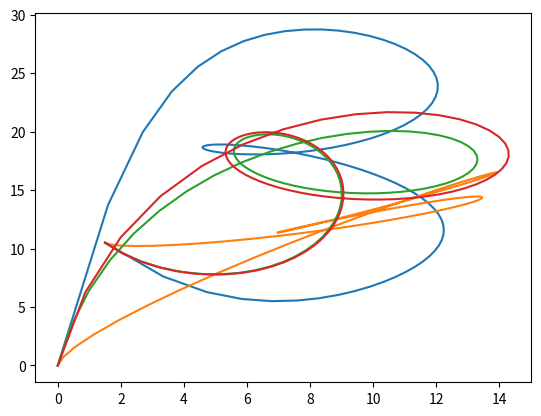

Python code for this plot:
from math import factorial
from matplotlib import pyplot as plt
punkty_kontrolne = [(0, 0), (3.5, 36), (25, 25), (25, 1.5), (-5, 3), (-5, 33), (15, 11), (-0.5, 35), (19.5, 15.5), (7, 0), (1.5, 10.5)]
wagi = [1,6,4,2,3,4,2,1,5,4,1]
wagi2 = [6, 1, 6, 1, 6, 1, 6,1, 6, 1, 6]
wagi3 = [1, 1, 1, 1, 1, 1, 1,1, 1, 1, 1]
wagi4 = [1, 2, 3, 4, 5, 6, 7,8, 9, 10, 11]

def bernstein(n, i, t):
    return (factorial(n)/(factorial(i)*factorial(n-i)))*(t**i)*((1-t)**(n-i))

def Rn(n, t, wagi):
    gora = 0
    for i in range(0, n+1):
        gora += wagi[i]*punkty_kontrolne[i][0]*bernstein(n, i, t)
    dol = 0 
    for i in range(0, n+1):
        dol += wagi[i]*bernstein(n, i, t)
    return gora/dol

def Sn(n, t, wagi):
    gora = 0
    for i in range(0, n+1):
        gora += wagi[i]*punkty_kontrolne[i][1]*bernstein(n, i, t)
    dol = 0 
    for i in range(0, n+1):
        dol += wagi[i]*bernstein(n, i, t)
    return gora/dol

def R(t, wagi):
    return Rn(10, t, wagi)

def S(t, wagi):
    return Sn(10, t, wagi)

def main(wagi):
    t = [i/100 for i in range(0, 101)]
    x = [R(i, wagi) for i in t]
    y = [S(i, wagi) for i in t]
    plt.plot(x, y)
    plt.show()

main(wagi)
main(wagi2)
main(wagi3)
main(wagi4)
#przedstawia litere B